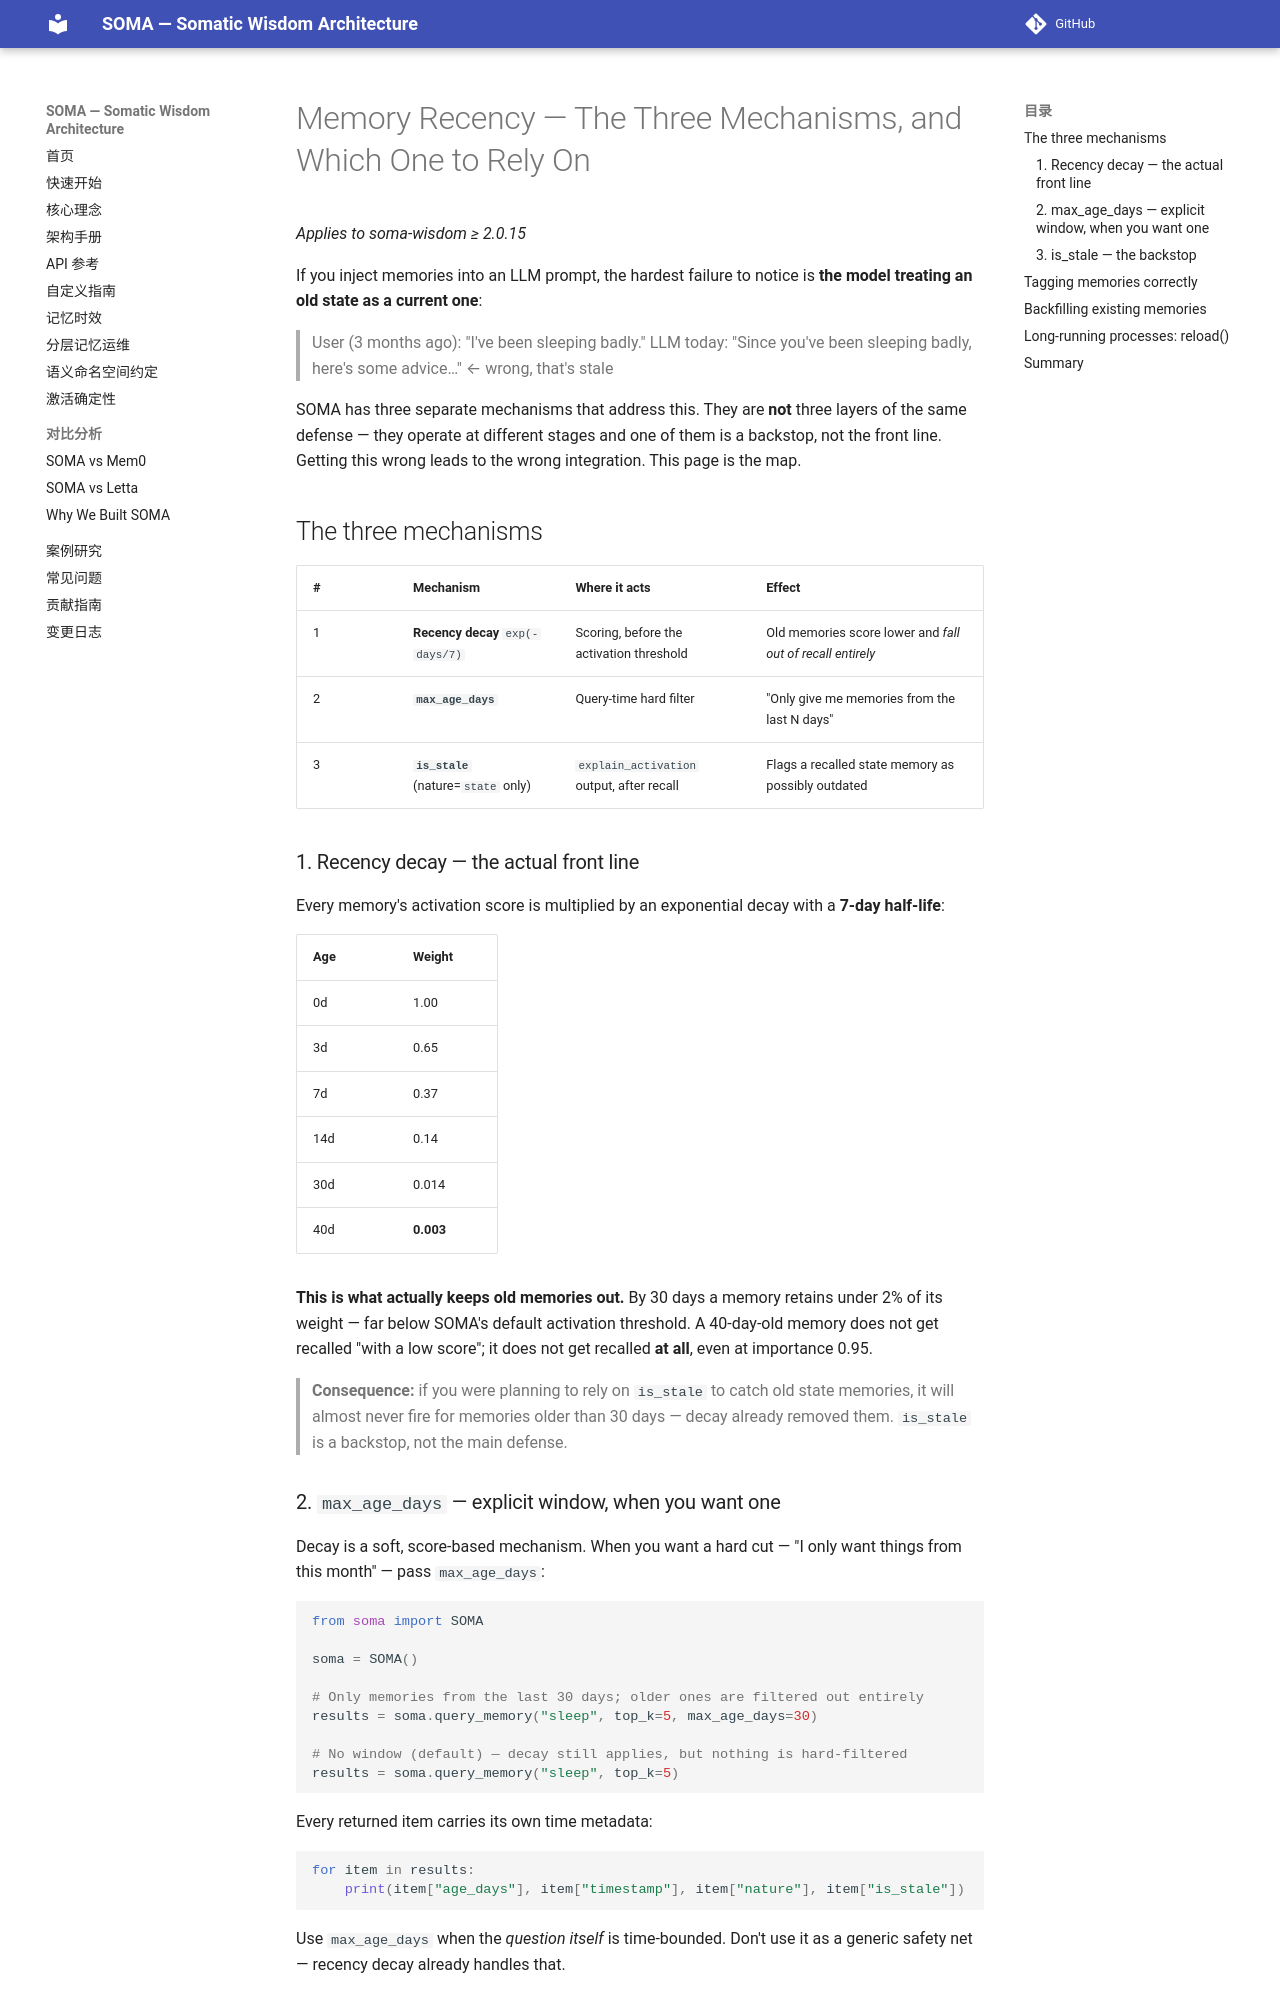

repository: sunyan999999/soma · page: guides/memory-recency/index.html · generator: mkdocs

# Memory Recency — The Three Mechanisms, and Which One to Rely On

*Applies to soma-wisdom ≥ 2.0.15*

If you inject memories into an LLM prompt, the hardest failure to notice is **the model
treating an old state as a current one**:

> User (3 months ago): "I've been sleeping badly."
> LLM today: "Since you've been sleeping badly, here's some advice…" ← wrong, that's stale

SOMA has three separate mechanisms that address this. They are **not** three layers of the
same defense — they operate at different stages and one of them is a backstop, not the
front line. Getting this wrong leads to the wrong integration. This page is the map.

## The three mechanisms

| # | Mechanism | Where it acts | Effect |
|---|-----------|---------------|--------|
| 1 | **Recency decay** `exp(-days/7)` | Scoring, before the activation threshold | Old memories score lower and *fall out of recall entirely* |
| 2 | **`max_age_days`** | Query-time hard filter | "Only give me memories from the last N days" |
| 3 | **`is_stale`** (nature=`state` only) | `explain_activation` output, after recall | Flags a recalled state memory as possibly outdated |

### 1. Recency decay — the actual front line

Every memory's activation score is multiplied by an exponential decay with a **7-day half-life**:

| Age | Weight |
|-----|--------|
| 0d | 1.00 |
| 3d | 0.65 |
| 7d | 0.37 |
| 14d | 0.14 |
| 30d | 0.014 |
| 40d | **0.003** |

**This is what actually keeps old memories out.** By 30 days a memory retains under 2% of its
weight — far below SOMA's default activation threshold. A 40-day-old memory does not get
recalled "with a low score"; it does not get recalled **at all**, even at importance 0.95.

> **Consequence:** if you were planning to rely on `is_stale` to catch old state memories,
> it will almost never fire for memories older than 30 days — decay already removed them.
> `is_stale` is a backstop, not the main defense.

### 2. `max_age_days` — explicit window, when you want one

Decay is a soft, score-based mechanism. When you want a hard cut — "I only want things from
this month" — pass `max_age_days`:

```python
from soma import SOMA

soma = SOMA()

# Only memories from the last 30 days; older ones are filtered out entirely
results = soma.query_memory("sleep", top_k=5, max_age_days=30)

# No window (default) — decay still applies, but nothing is hard-filtered
results = soma.query_memory("sleep", top_k=5)
```

Every returned item carries its own time metadata:

```python
for item in results:
    print(item["age_days"], item["timestamp"], item["nature"], item["is_stale"])
```

Use `max_age_days` when the *question itself* is time-bounded. Don't use it as a generic
safety net — recency decay already handles that.
